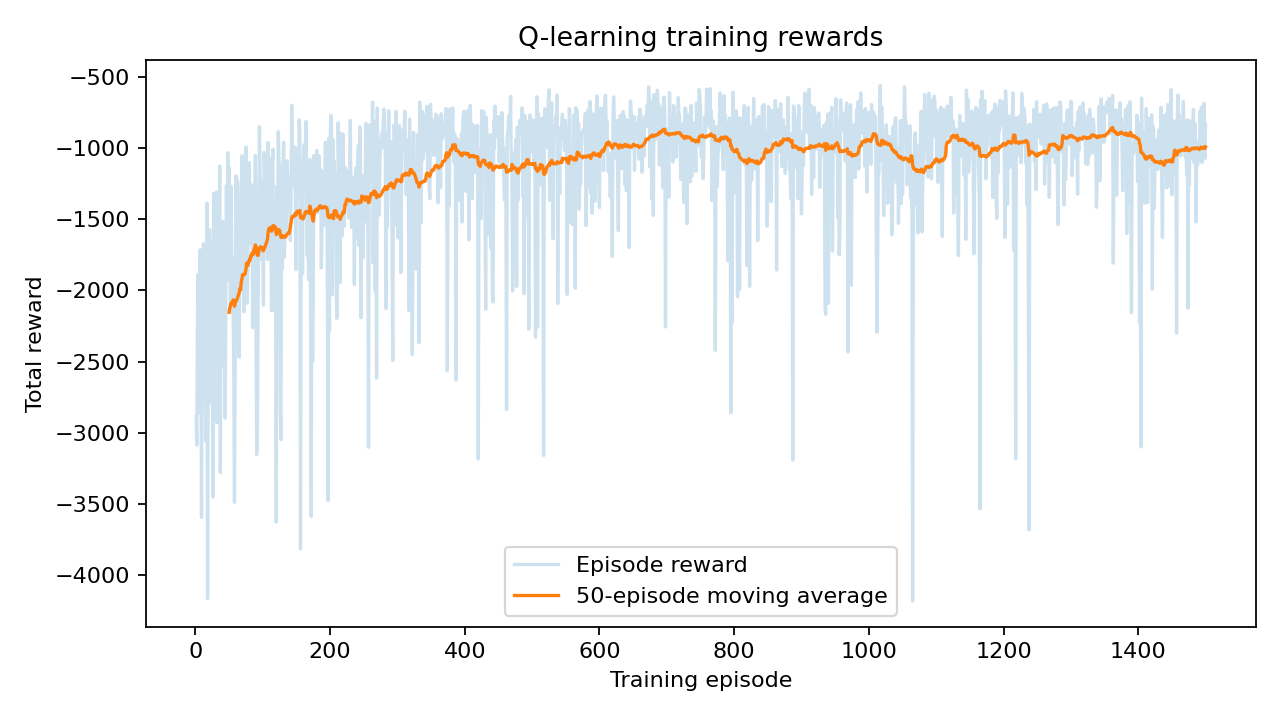

The data file committed next to this chart (first rows):
episode, total_reward
1, -2882
2, -3087
3, -2190
4, -1888
5, -2110
6, -2862
7, -1715
8, -2148
9, -3592
10, -2014
11, -2232
12, -1673
13, -2156
14, -2198
15, -3058
16, -3044
17, -1388
18, -4162
19, -2210
20, -2793
21, -1575
22, -2204
23, -1780
24, -1669
25, -2353
26, -3449
27, -1321
28, -1703
29, -2157
30, -2148
31, -1310
32, -2928
33, -1632
34, -2391
35, -2025
36, -1128
37, -3278
38, -1725
39, -2535
40, -1520
41, -1731
42, -1519
43, -2074
44, -2896
45, -2232
46, -1262
47, -1928
48, -1035
49, -1627
50, -1138
51, -1476
52, -2153
53, -1271
54, -1888
55, -1767
56, -2141
57, -2573
58, -3487
59, -2517
60, -1196
... 1,440 more rows
